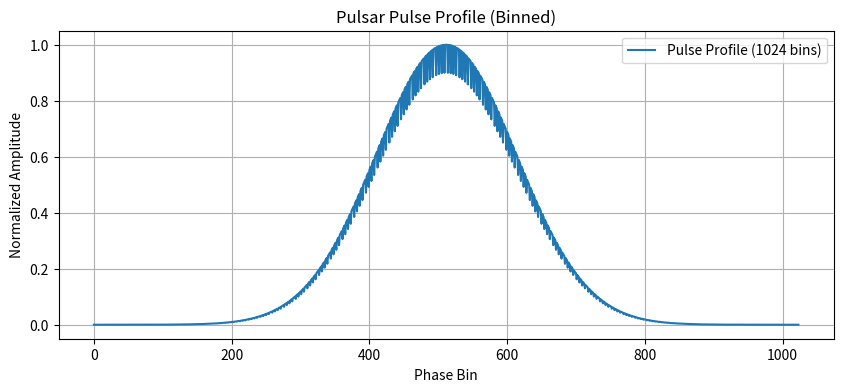

Generate this figure with matplotlib:
import numpy as np
import matplotlib.pyplot as plt

# Define pulsar parameters
PULSE_PERIOD = 1.0  # In seconds (example)
EPOCH = 0.0  # Reference epoch (for now, assuming zero)
NUM_BINS = 1024  # Number of bins

# Simulate a synthetic pulsar signal over one period
time_samples = np.linspace(0, PULSE_PERIOD, 10000)  # 10,000 time samples
pulse_signal = np.exp(-((time_samples - PULSE_PERIOD / 2) ** 2) / (2 * (PULSE_PERIOD / 10) ** 2))  # Gaussian pulse

# Assign samples to bins
bin_edges = np.linspace(0, PULSE_PERIOD, NUM_BINS + 1)
binned_profile, _ = np.histogram(time_samples, bins=bin_edges, weights=pulse_signal)

# Normalize the pulse profile (optional)
binned_profile /= np.max(binned_profile)

# Plot the binned pulse profile
plt.figure(figsize=(10, 4))
plt.plot(binned_profile, label="Pulse Profile (1024 bins)")
plt.xlabel("Phase Bin")
plt.ylabel("Normalized Amplitude")
plt.title("Pulsar Pulse Profile (Binned)")
plt.legend()
plt.grid()
plt.show()
